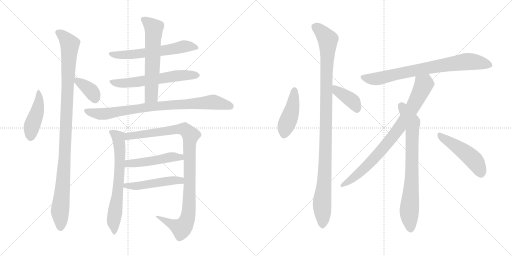
t = 0.00 s
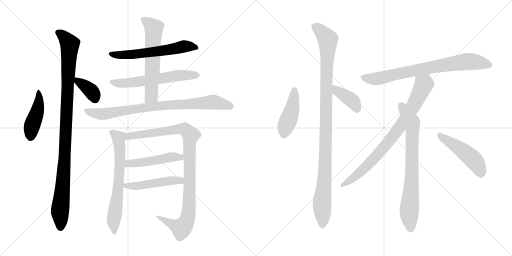
t = 2.84 s
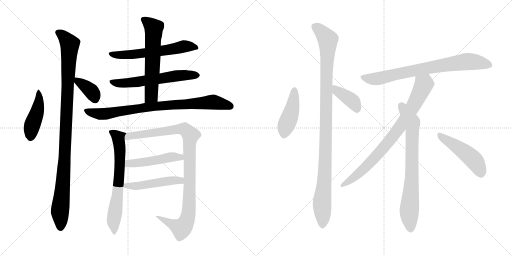
t = 5.68 s
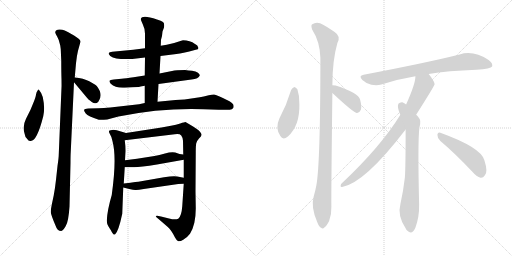
t = 8.52 s
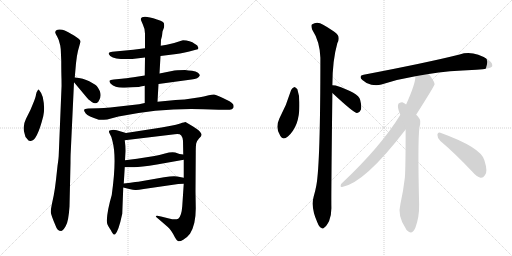
t = 11.36 s
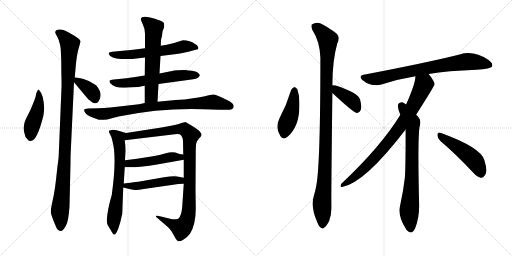
t = 14.20 s

The animated SVG that drew these frames (rendered in a browser with its animation timeline set to each time). Animation: 18 CSS @keyframes rules; one cycle of 14.20 s.

<svg version="1.1" viewBox="0 0 2048 1024" xmlns="http://www.w3.org/2000/svg">
  <g stroke="lightgray" stroke-dasharray="1,1" stroke-width="1" transform="scale(4, 4)">
    <line x1="0" y1="0" x2="256" y2="256"></line>
    <line x1="256" y1="0" x2="0" y2="256"></line>
    <line x1="128" y1="0" x2="128" y2="256"></line>
    <line x1="0" y1="128" x2="256" y2="128"></line>
    <line x1="256" y1="0" x2="512" y2="256"></line>
    <line x1="512" y1="0" x2="256" y2="256"></line>
    <line x1="384" y1="0" x2="384" y2="256"></line>
    <line x1="256" y1="128" x2="512" y2="128"></line>
  </g>
<g transform="scale(1, -1) translate(0, -850)">
   <style type="text/css">
    @keyframes keyframes0 {
      from {
       stroke: black;
       stroke-dashoffset: 449;
       stroke-width: 128;
       }
       59% {
       animation-timing-function: step-end;
       stroke: black;
       stroke-dashoffset: 0;
       stroke-width: 128;
       }
       to {
       stroke: black;
       stroke-width: 1024;
       }
       }
       #make-me-a-hanzi-animation-0 {
         animation: keyframes0 0.615397s both;
         animation-delay: 0.000000s;
         animation-timing-function: linear;
       }
    @keyframes keyframes1 {
      from {
       stroke: black;
       stroke-dashoffset: 1059;
       stroke-width: 128;
       }
       78% {
       animation-timing-function: step-end;
       stroke: black;
       stroke-dashoffset: 0;
       stroke-width: 128;
       }
       to {
       stroke: black;
       stroke-width: 1024;
       }
       }
       #make-me-a-hanzi-animation-1 {
         animation: keyframes1 1.111816s both;
         animation-delay: 0.615397s;
         animation-timing-function: linear;
       }
    @keyframes keyframes2 {
      from {
       stroke: black;
       stroke-dashoffset: 369;
       stroke-width: 128;
       }
       55% {
       animation-timing-function: step-end;
       stroke: black;
       stroke-dashoffset: 0;
       stroke-width: 128;
       }
       to {
       stroke: black;
       stroke-width: 1024;
       }
       }
       #make-me-a-hanzi-animation-2 {
         animation: keyframes2 0.550293s both;
         animation-delay: 1.727213s;
         animation-timing-function: linear;
       }
    @keyframes keyframes3 {
      from {
       stroke: black;
       stroke-dashoffset: 600;
       stroke-width: 128;
       }
       66% {
       animation-timing-function: step-end;
       stroke: black;
       stroke-dashoffset: 0;
       stroke-width: 128;
       }
       to {
       stroke: black;
       stroke-width: 1024;
       }
       }
       #make-me-a-hanzi-animation-3 {
         animation: keyframes3 0.738281s both;
         animation-delay: 2.277506s;
         animation-timing-function: linear;
       }
    @keyframes keyframes4 {
      from {
       stroke: black;
       stroke-dashoffset: 604;
       stroke-width: 128;
       }
       66% {
       animation-timing-function: step-end;
       stroke: black;
       stroke-dashoffset: 0;
       stroke-width: 128;
       }
       to {
       stroke: black;
       stroke-width: 1024;
       }
       }
       #make-me-a-hanzi-animation-4 {
         animation: keyframes4 0.741536s both;
         animation-delay: 3.015787s;
         animation-timing-function: linear;
       }
    @keyframes keyframes5 {
      from {
       stroke: black;
       stroke-dashoffset: 612;
       stroke-width: 128;
       }
       67% {
       animation-timing-function: step-end;
       stroke: black;
       stroke-dashoffset: 0;
       stroke-width: 128;
       }
       to {
       stroke: black;
       stroke-width: 1024;
       }
       }
       #make-me-a-hanzi-animation-5 {
         animation: keyframes5 0.748047s both;
         animation-delay: 3.757323s;
         animation-timing-function: linear;
       }
    @keyframes keyframes6 {
      from {
       stroke: black;
       stroke-dashoffset: 840;
       stroke-width: 128;
       }
       73% {
       animation-timing-function: step-end;
       stroke: black;
       stroke-dashoffset: 0;
       stroke-width: 128;
       }
       to {
       stroke: black;
       stroke-width: 1024;
       }
       }
       #make-me-a-hanzi-animation-6 {
         animation: keyframes6 0.933594s both;
         animation-delay: 4.505370s;
         animation-timing-function: linear;
       }
    @keyframes keyframes7 {
      from {
       stroke: black;
       stroke-dashoffset: 670;
       stroke-width: 128;
       }
       69% {
       animation-timing-function: step-end;
       stroke: black;
       stroke-dashoffset: 0;
       stroke-width: 128;
       }
       to {
       stroke: black;
       stroke-width: 1024;
       }
       }
       #make-me-a-hanzi-animation-7 {
         animation: keyframes7 0.795247s both;
         animation-delay: 5.438964s;
         animation-timing-function: linear;
       }
    @keyframes keyframes8 {
      from {
       stroke: black;
       stroke-dashoffset: 1008;
       stroke-width: 128;
       }
       77% {
       animation-timing-function: step-end;
       stroke: black;
       stroke-dashoffset: 0;
       stroke-width: 128;
       }
       to {
       stroke: black;
       stroke-width: 1024;
       }
       }
       #make-me-a-hanzi-animation-8 {
         animation: keyframes8 1.070312s both;
         animation-delay: 6.234211s;
         animation-timing-function: linear;
       }
    @keyframes keyframes9 {
      from {
       stroke: black;
       stroke-dashoffset: 485;
       stroke-width: 128;
       }
       61% {
       animation-timing-function: step-end;
       stroke: black;
       stroke-dashoffset: 0;
       stroke-width: 128;
       }
       to {
       stroke: black;
       stroke-width: 1024;
       }
       }
       #make-me-a-hanzi-animation-9 {
         animation: keyframes9 0.644694s both;
         animation-delay: 7.304523s;
         animation-timing-function: linear;
       }
    @keyframes keyframes10 {
      from {
       stroke: black;
       stroke-dashoffset: 492;
       stroke-width: 128;
       }
       62% {
       animation-timing-function: step-end;
       stroke: black;
       stroke-dashoffset: 0;
       stroke-width: 128;
       }
       to {
       stroke: black;
       stroke-width: 1024;
       }
       }
       #make-me-a-hanzi-animation-10 {
         animation: keyframes10 0.650391s both;
         animation-delay: 7.949217s;
         animation-timing-function: linear;
       }
    @keyframes keyframes11 {
      from {
       stroke: black;
       stroke-dashoffset: 439;
       stroke-width: 128;
       }
       59% {
       animation-timing-function: step-end;
       stroke: black;
       stroke-dashoffset: 0;
       stroke-width: 128;
       }
       to {
       stroke: black;
       stroke-width: 1024;
       }
       }
       #make-me-a-hanzi-animation-11 {
         animation: keyframes11 0.607259s both;
         animation-delay: 8.599608s;
         animation-timing-function: linear;
       }
    @keyframes keyframes12 {
      from {
       stroke: black;
       stroke-dashoffset: 1070;
       stroke-width: 128;
       }
       78% {
       animation-timing-function: step-end;
       stroke: black;
       stroke-dashoffset: 0;
       stroke-width: 128;
       }
       to {
       stroke: black;
       stroke-width: 1024;
       }
       }
       #make-me-a-hanzi-animation-12 {
         animation: keyframes12 1.120768s both;
         animation-delay: 9.206867s;
         animation-timing-function: linear;
       }
    @keyframes keyframes13 {
      from {
       stroke: black;
       stroke-dashoffset: 392;
       stroke-width: 128;
       }
       56% {
       animation-timing-function: step-end;
       stroke: black;
       stroke-dashoffset: 0;
       stroke-width: 128;
       }
       to {
       stroke: black;
       stroke-width: 1024;
       }
       }
       #make-me-a-hanzi-animation-13 {
         animation: keyframes13 0.569010s both;
         animation-delay: 10.327635s;
         animation-timing-function: linear;
       }
    @keyframes keyframes14 {
      from {
       stroke: black;
       stroke-dashoffset: 772;
       stroke-width: 128;
       }
       72% {
       animation-timing-function: step-end;
       stroke: black;
       stroke-dashoffset: 0;
       stroke-width: 128;
       }
       to {
       stroke: black;
       stroke-width: 1024;
       }
       }
       #make-me-a-hanzi-animation-14 {
         animation: keyframes14 0.878255s both;
         animation-delay: 10.896645s;
         animation-timing-function: linear;
       }
    @keyframes keyframes15 {
      from {
       stroke: black;
       stroke-dashoffset: 817;
       stroke-width: 128;
       }
       73% {
       animation-timing-function: step-end;
       stroke: black;
       stroke-dashoffset: 0;
       stroke-width: 128;
       }
       to {
       stroke: black;
       stroke-width: 1024;
       }
       }
       #make-me-a-hanzi-animation-15 {
         animation: keyframes15 0.914876s both;
         animation-delay: 11.774900s;
         animation-timing-function: linear;
       }
    @keyframes keyframes16 {
      from {
       stroke: black;
       stroke-dashoffset: 761;
       stroke-width: 128;
       }
       71% {
       animation-timing-function: step-end;
       stroke: black;
       stroke-dashoffset: 0;
       stroke-width: 128;
       }
       to {
       stroke: black;
       stroke-width: 1024;
       }
       }
       #make-me-a-hanzi-animation-16 {
         animation: keyframes16 0.869303s both;
         animation-delay: 12.689776s;
         animation-timing-function: linear;
       }
    @keyframes keyframes17 {
      from {
       stroke: black;
       stroke-dashoffset: 481;
       stroke-width: 128;
       }
       61% {
       animation-timing-function: step-end;
       stroke: black;
       stroke-dashoffset: 0;
       stroke-width: 128;
       }
       to {
       stroke: black;
       stroke-width: 1024;
       }
       }
       #make-me-a-hanzi-animation-17 {
         animation: keyframes17 0.641439s both;
         animation-delay: 13.559079s;
         animation-timing-function: linear;
       }
</style>
<path d="M 155.0 492.5 Q 152.0 492.5 150.0 487.5 Q 146.0 482.5 144.0 472.5 Q 143.0 462.5 134.0 440.5 L 122.0 411.5 L 104.0 375.5 Q 88.0 343.5 99.0 313.5 Q 100.0 301.5 109.0 294.5 Q 114.0 284.5 123.0 286.5 Q 148.0 286.5 173.0 385.5 Q 181.0 417.5 171.0 462.5 Q 164.0 482.5 155.0 492.5 Z" fill="lightgray"></path> 
<path d="M 243.0 653.5 L 245.0 607.5 Q 245.0 561.5 246.0 534.5 Q 247.0 506.5 245.0 476.5 L 235.0 232.5 Q 235.0 220.5 230.0 186.5 L 224.0 131.5 Q 220.0 95.5 215.0 69.5 L 208.0 36.5 Q 203.0 13.5 203.0 2.5 Q 204.0 -9.5 222.0 -51.5 Q 229.0 -73.5 245.0 -73.5 Q 253.0 -71.5 263.0 -53.5 Q 274.0 -36.5 278.0 24.5 L 282.0 198.5 Q 282.0 228.5 283.0 243.5 L 296.0 521.5 L 299.0 540.5 L 304.0 597.5 Q 307.0 627.5 312.0 647.5 L 322.0 683.5 Q 323.0 692.5 296.0 708.5 Q 269.0 724.5 259.0 728.5 Q 250.0 732.5 239.0 732.5 Q 229.0 732.5 224.0 728.5 Q 220.0 723.5 221.0 719.5 Q 223.0 714.5 229.0 703.5 Q 236.0 692.5 241.0 668.5 L 243.0 653.5 Z" fill="lightgray"></path> 
<path d="M 296.0 521.5 L 347.0 460.5 Q 351.0 454.5 367.0 442.5 Q 383.0 430.5 394.0 444.5 Q 414.0 472.5 387.0 506.5 Q 380.0 513.5 357.0 525.5 Q 334.0 537.5 299.0 540.5 C 278.0 542.5 278.0 542.5 296.0 521.5 Z" fill="lightgray"></path> 
<path d="M 642.0 626.5 L 674.0 630.5 Q 724.0 635.5 757.0 644.5 L 783.0 651.5 Q 794.0 652.5 794.0 658.5 L 789.0 668.5 Q 788.0 670.5 780.0 674.5 Q 760.0 689.5 732.0 689.5 L 725.0 687.5 Q 691.0 675.5 667.0 671.5 L 643.0 667.5 L 580.0 657.5 L 533.0 651.5 L 449.0 643.5 Q 437.0 641.5 435.0 638.5 Q 433.0 634.5 441.0 626.5 Q 463.0 610.5 529.0 614.5 L 580.0 620.5 L 642.0 626.5 Z" fill="lightgray"></path> 
<path d="M 634.0 514.5 L 766.0 532.5 Q 794.0 535.5 799.0 548.5 Q 800.0 552.5 792.0 559.5 Q 784.0 566.5 768.0 567.5 Q 754.0 568.5 740.0 570.5 Q 704.0 570.5 688.0 566.5 L 638.0 556.5 L 579.0 548.5 L 534.0 541.5 Q 502.0 536.5 486.0 535.5 L 455.0 532.5 Q 440.0 530.5 438.0 527.5 Q 437.0 523.5 443.0 515.5 Q 461.0 497.5 499.0 499.5 L 530.0 501.5 Q 561.0 502.5 562.0 504.5 L 579.0 507.5 L 634.0 514.5 Z" fill="lightgray"></path> 
<path d="M 630.0 443.5 L 634.0 514.5 L 638.0 556.5 L 642.0 626.5 L 643.0 667.5 L 644.0 691.5 L 648.0 706.5 L 650.0 724.5 L 656.0 740.5 Q 659.0 756.5 652.0 762.5 Q 645.0 767.5 628.0 772.5 Q 568.0 792.5 563.0 774.5 Q 563.0 770.5 571.0 753.5 Q 580.0 735.5 580.0 715.5 L 580.0 657.5 L 580.0 620.5 L 579.0 548.5 L 579.0 507.5 L 579.0 438.5 C 579.0 408.5 628.0 413.5 630.0 443.5 Z" fill="lightgray"></path> 
<path d="M 814.0 413.5 L 875.0 411.5 L 919.0 411.5 Q 929.0 411.5 933.0 418.5 Q 936.0 425.5 933.0 432.5 Q 930.0 437.5 918.0 445.5 Q 865.0 472.5 856.0 472.5 Q 848.0 472.5 835.0 469.5 Q 823.0 465.5 779.0 458.5 Q 736.0 450.5 702.0 450.5 L 630.0 443.5 L 579.0 438.5 L 556.0 433.5 L 441.0 420.5 Q 414.0 417.5 394.0 417.5 L 353.0 416.5 Q 338.0 415.5 337.0 411.5 Q 334.0 407.5 343.0 396.5 Q 352.0 385.5 395.0 371.5 Q 404.0 369.5 429.0 372.5 L 474.0 384.5 Q 648.0 419.5 814.0 413.5 Z" fill="lightgray"></path> 
<path d="M 447.0 70.5 Q 429.0 9.5 427.0 -32.5 Q 427.0 -43.5 434.0 -55.5 Q 441.0 -67.5 443.0 -69.5 Q 454.0 -92.5 460.0 -87.5 Q 474.0 -75.5 489.0 -4.5 L 493.0 100.5 L 495.0 116.5 L 499.0 181.5 L 500.0 209.5 L 502.0 246.5 Q 502.0 268.5 499.0 289.5 C 495.0 319.5 513.0 315.5 504.0 318.5 L 467.0 329.5 Q 451.0 332.5 443.0 329.5 Q 431.0 329.5 439.0 315.5 Q 448.0 301.5 450.0 285.5 Q 468.0 219.5 447.0 70.5 Z" fill="lightgray"></path> 
<path d="M 735.0 115.5 L 729.0 25.5 Q 726.0 -14.5 713.0 -24.5 Q 701.0 -30.5 676.0 -23.5 L 644.0 -15.5 Q 628.0 -11.5 624.0 -13.5 Q 621.0 -16.5 633.0 -24.5 L 670.0 -56.5 Q 677.0 -61.5 685.0 -73.5 Q 694.0 -86.5 700.0 -99.5 Q 707.0 -112.5 713.0 -114.5 Q 720.0 -116.5 733.0 -108.5 Q 747.0 -101.5 760.0 -84.5 Q 784.0 -46.5 783.0 20.5 L 782.0 84.5 L 783.0 242.5 Q 783.0 268.5 785.0 277.5 Q 787.0 286.5 796.0 296.5 Q 806.0 305.5 806.0 310.5 Q 807.0 314.5 800.0 323.5 Q 793.0 331.5 774.0 343.5 L 742.0 362.5 Q 738.0 362.5 721.0 356.5 Q 705.0 350.5 684.0 347.5 L 646.0 340.5 L 504.0 318.5 C 474.0 313.5 469.0 285.5 499.0 289.5 L 699.0 313.5 Q 719.0 316.5 725.0 308.5 Q 731.0 300.5 732.0 287.5 L 733.0 232.5 L 735.0 211.5 L 735.0 139.5 L 735.0 115.5 Z" fill="lightgray"></path> 
<path d="M 499.0 181.5 L 533.0 181.5 Q 555.0 180.5 628.0 192.5 L 735.0 211.5 C 765.0 216.5 763.0 228.5 733.0 232.5 L 718.0 234.5 L 701.0 240.5 Q 684.0 243.5 660.0 236.5 Q 636.0 229.5 618.0 226.5 L 548.0 215.5 L 500.0 209.5 C 470.0 205.5 469.0 181.5 499.0 181.5 Z" fill="lightgray"></path> 
<path d="M 493.0 100.5 L 517.0 94.5 Q 534.0 90.5 541.0 90.5 Q 549.0 89.5 575.0 94.5 L 713.0 114.5 Q 720.0 115.5 735.0 115.5 C 765.0 115.5 764.0 133.5 735.0 139.5 L 709.0 144.5 Q 694.0 147.5 656.0 141.5 L 559.0 124.5 Q 555.0 124.5 495.0 116.5 C 465.0 112.5 464.0 107.5 493.0 100.5 Z" fill="lightgray"></path> 
<path d="M 1164.5 490.0 Q 1146.5 430.0 1117.5 376.0 Q 1099.5 337.0 1121.5 306.0 Q 1131.5 288.0 1151.5 304.0 Q 1199.5 347.0 1197.5 433.0 Q 1198.5 467.0 1189.5 493.0 Q 1183.5 500.0 1177.5 502.0 Q 1168.5 499.0 1164.5 490.0 Z" fill="lightgray"></path> 
<path d="M 1329.5 509.0 Q 1329.5 608.0 1349.5 678.0 Q 1364.5 705.0 1338.5 722.0 Q 1322.5 734.0 1292.5 751.0 Q 1268.5 767.0 1247.5 752.0 Q 1243.5 748.0 1248.5 732.0 Q 1279.5 684.0 1281.5 619.0 Q 1281.5 196.0 1265.5 109.0 Q 1261.5 87.0 1254.5 63.0 Q 1242.5 21.0 1269.5 -40.0 Q 1276.5 -58.0 1284.5 -61.0 Q 1290.5 -68.0 1298.5 -59.0 Q 1305.5 -55.0 1316.5 -34.0 Q 1326.5 -9.0 1325.5 23.0 Q 1324.5 69.0 1329.5 478.0 L 1329.5 509.0 Z" fill="lightgray"></path> 
<path d="M 1329.5 478.0 Q 1413.5 400.0 1426.5 398.0 L 1428.5 398.0 Q 1438.5 399.0 1443.5 411.0 Q 1447.5 424.0 1440.5 451.0 Q 1434.5 478.0 1342.5 508.0 Q 1335.5 509.0 1329.5 509.0 C 1299.5 510.0 1307.5 498.0 1329.5 478.0 Z" fill="lightgray"></path> 
<path d="M 1714.5 554.0 Q 1790.5 567.0 1905.5 571.0 Q 1963.5 575.0 1968.5 584.0 Q 1972.5 597.0 1954.5 610.0 Q 1893.5 650.0 1838.5 632.0 Q 1706.5 599.0 1454.5 551.0 Q 1432.5 547.0 1449.5 530.0 Q 1465.5 515.0 1485.5 511.0 Q 1507.5 507.0 1525.5 512.0 Q 1588.5 533.0 1661.5 545.0 L 1714.5 554.0 Z" fill="lightgray"></path> 
<path d="M 1664.5 391.0 Q 1737.5 506.0 1738.5 513.0 Q 1737.5 519.0 1734.5 525.0 Q 1724.5 543.0 1714.5 554.0 C 1696.5 578.0 1664.5 575.0 1661.5 545.0 Q 1662.5 517.0 1624.5 432.0 L 1601.5 391.0 Q 1523.5 264.0 1369.5 119.0 Q 1362.5 115.0 1362.5 107.0 Q 1361.5 101.0 1368.5 102.0 Q 1458.5 118.0 1622.5 332.0 L 1664.5 391.0 Z" fill="lightgray"></path> 
<path d="M 1622.5 332.0 Q 1622.5 178.0 1619.5 140.0 Q 1613.5 88.0 1601.5 33.0 Q 1588.5 -13.0 1623.5 -65.0 Q 1624.5 -69.0 1629.5 -73.0 Q 1648.5 -91.0 1661.5 -61.0 Q 1677.5 -18.0 1676.5 32.0 Q 1670.5 282.0 1677.5 339.0 Q 1686.5 369.0 1674.5 380.0 Q 1670.5 386.0 1664.5 391.0 L 1624.5 432.0 Q 1617.5 438.0 1609.5 441.0 Q 1599.5 442.0 1593.5 435.0 Q 1587.5 420.0 1601.5 391.0 L 1622.5 332.0 Z" fill="lightgray"></path> 
<path d="M 1761.5 286.0 Q 1819.5 237.0 1888.5 164.0 Q 1906.5 143.0 1922.5 139.0 Q 1932.5 138.0 1939.5 149.0 Q 1952.5 162.0 1937.5 209.0 Q 1924.5 260.0 1761.5 319.0 Q 1751.5 323.0 1749.5 311.0 Q 1749.5 296.0 1761.5 286.0 Z" fill="lightgray"></path> 
      <clipPath id="make-me-a-hanzi-clip-0">
      <path d="M 155.0 492.5 Q 152.0 492.5 150.0 487.5 Q 146.0 482.5 144.0 472.5 Q 143.0 462.5 134.0 440.5 L 122.0 411.5 L 104.0 375.5 Q 88.0 343.5 99.0 313.5 Q 100.0 301.5 109.0 294.5 Q 114.0 284.5 123.0 286.5 Q 148.0 286.5 173.0 385.5 Q 181.0 417.5 171.0 462.5 Q 164.0 482.5 155.0 492.5 Z" fill="lightgray"></path>
      </clipPath>
      <path clip-path="url(#make-me-a-hanzi-clip-0)" d="M 156.0 486.5 L 155.0 434.5 L 127.0 345.5 L 120.0 298.5 " fill="none" id="make-me-a-hanzi-animation-0" stroke-dasharray="321 642" stroke-linecap="round"></path>

      <clipPath id="make-me-a-hanzi-clip-1">
      <path d="M 243.0 653.5 L 245.0 607.5 Q 245.0 561.5 246.0 534.5 Q 247.0 506.5 245.0 476.5 L 235.0 232.5 Q 235.0 220.5 230.0 186.5 L 224.0 131.5 Q 220.0 95.5 215.0 69.5 L 208.0 36.5 Q 203.0 13.5 203.0 2.5 Q 204.0 -9.5 222.0 -51.5 Q 229.0 -73.5 245.0 -73.5 Q 253.0 -71.5 263.0 -53.5 Q 274.0 -36.5 278.0 24.5 L 282.0 198.5 Q 282.0 228.5 283.0 243.5 L 296.0 521.5 L 299.0 540.5 L 304.0 597.5 Q 307.0 627.5 312.0 647.5 L 322.0 683.5 Q 323.0 692.5 296.0 708.5 Q 269.0 724.5 259.0 728.5 Q 250.0 732.5 239.0 732.5 Q 229.0 732.5 224.0 728.5 Q 220.0 723.5 221.0 719.5 Q 223.0 714.5 229.0 703.5 Q 236.0 692.5 241.0 668.5 L 243.0 653.5 Z" fill="lightgray"></path>
      </clipPath>
      <path clip-path="url(#make-me-a-hanzi-clip-1)" d="M 232.0 720.5 L 254.0 705.5 L 279.0 673.5 L 258.0 207.5 L 240.0 11.5 L 242.0 -60.5 " fill="none" id="make-me-a-hanzi-animation-1" stroke-dasharray="931 1862" stroke-linecap="round"></path>

      <clipPath id="make-me-a-hanzi-clip-2">
      <path d="M 296.0 521.5 L 347.0 460.5 Q 351.0 454.5 367.0 442.5 Q 383.0 430.5 394.0 444.5 Q 414.0 472.5 387.0 506.5 Q 380.0 513.5 357.0 525.5 Q 334.0 537.5 299.0 540.5 C 278.0 542.5 278.0 542.5 296.0 521.5 Z" fill="lightgray"></path>
      </clipPath>
      <path clip-path="url(#make-me-a-hanzi-clip-2)" d="M 307.0 534.5 L 311.0 523.5 L 332.0 513.5 L 368.0 482.5 L 380.0 454.5 " fill="none" id="make-me-a-hanzi-animation-2" stroke-dasharray="241 482" stroke-linecap="round"></path>

      <clipPath id="make-me-a-hanzi-clip-3">
      <path d="M 642.0 626.5 L 674.0 630.5 Q 724.0 635.5 757.0 644.5 L 783.0 651.5 Q 794.0 652.5 794.0 658.5 L 789.0 668.5 Q 788.0 670.5 780.0 674.5 Q 760.0 689.5 732.0 689.5 L 725.0 687.5 Q 691.0 675.5 667.0 671.5 L 643.0 667.5 L 580.0 657.5 L 533.0 651.5 L 449.0 643.5 Q 437.0 641.5 435.0 638.5 Q 433.0 634.5 441.0 626.5 Q 463.0 610.5 529.0 614.5 L 580.0 620.5 L 642.0 626.5 Z" fill="lightgray"></path>
      </clipPath>
      <path clip-path="url(#make-me-a-hanzi-clip-3)" d="M 444.0 635.5 L 518.0 630.5 L 734.0 664.5 L 785.0 660.5 " fill="none" id="make-me-a-hanzi-animation-3" stroke-dasharray="472 944" stroke-linecap="round"></path>

      <clipPath id="make-me-a-hanzi-clip-4">
      <path d="M 634.0 514.5 L 766.0 532.5 Q 794.0 535.5 799.0 548.5 Q 800.0 552.5 792.0 559.5 Q 784.0 566.5 768.0 567.5 Q 754.0 568.5 740.0 570.5 Q 704.0 570.5 688.0 566.5 L 638.0 556.5 L 579.0 548.5 L 534.0 541.5 Q 502.0 536.5 486.0 535.5 L 455.0 532.5 Q 440.0 530.5 438.0 527.5 Q 437.0 523.5 443.0 515.5 Q 461.0 497.5 499.0 499.5 L 530.0 501.5 Q 561.0 502.5 562.0 504.5 L 579.0 507.5 L 634.0 514.5 Z" fill="lightgray"></path>
      </clipPath>
      <path clip-path="url(#make-me-a-hanzi-clip-4)" d="M 444.0 522.5 L 490.0 516.5 L 705.0 547.5 L 789.0 550.5 " fill="none" id="make-me-a-hanzi-animation-4" stroke-dasharray="476 952" stroke-linecap="round"></path>

      <clipPath id="make-me-a-hanzi-clip-5">
      <path d="M 630.0 443.5 L 634.0 514.5 L 638.0 556.5 L 642.0 626.5 L 643.0 667.5 L 644.0 691.5 L 648.0 706.5 L 650.0 724.5 L 656.0 740.5 Q 659.0 756.5 652.0 762.5 Q 645.0 767.5 628.0 772.5 Q 568.0 792.5 563.0 774.5 Q 563.0 770.5 571.0 753.5 Q 580.0 735.5 580.0 715.5 L 580.0 657.5 L 580.0 620.5 L 579.0 548.5 L 579.0 507.5 L 579.0 438.5 C 579.0 408.5 628.0 413.5 630.0 443.5 Z" fill="lightgray"></path>
      </clipPath>
      <path clip-path="url(#make-me-a-hanzi-clip-5)" d="M 571.0 772.5 L 615.0 737.5 L 605.0 467.5 L 585.0 445.5 " fill="none" id="make-me-a-hanzi-animation-5" stroke-dasharray="484 968" stroke-linecap="round"></path>

      <clipPath id="make-me-a-hanzi-clip-6">
      <path d="M 814.0 413.5 L 875.0 411.5 L 919.0 411.5 Q 929.0 411.5 933.0 418.5 Q 936.0 425.5 933.0 432.5 Q 930.0 437.5 918.0 445.5 Q 865.0 472.5 856.0 472.5 Q 848.0 472.5 835.0 469.5 Q 823.0 465.5 779.0 458.5 Q 736.0 450.5 702.0 450.5 L 630.0 443.5 L 579.0 438.5 L 556.0 433.5 L 441.0 420.5 Q 414.0 417.5 394.0 417.5 L 353.0 416.5 Q 338.0 415.5 337.0 411.5 Q 334.0 407.5 343.0 396.5 Q 352.0 385.5 395.0 371.5 Q 404.0 369.5 429.0 372.5 L 474.0 384.5 Q 648.0 419.5 814.0 413.5 Z" fill="lightgray"></path>
      </clipPath>
      <path clip-path="url(#make-me-a-hanzi-clip-6)" d="M 343.0 408.5 L 408.0 394.5 L 600.0 423.5 L 846.0 442.5 L 921.0 425.5 " fill="none" id="make-me-a-hanzi-animation-6" stroke-dasharray="712 1424" stroke-linecap="round"></path>

      <clipPath id="make-me-a-hanzi-clip-7">
      <path d="M 447.0 70.5 Q 429.0 9.5 427.0 -32.5 Q 427.0 -43.5 434.0 -55.5 Q 441.0 -67.5 443.0 -69.5 Q 454.0 -92.5 460.0 -87.5 Q 474.0 -75.5 489.0 -4.5 L 493.0 100.5 L 495.0 116.5 L 499.0 181.5 L 500.0 209.5 L 502.0 246.5 Q 502.0 268.5 499.0 289.5 C 495.0 319.5 513.0 315.5 504.0 318.5 L 467.0 329.5 Q 451.0 332.5 443.0 329.5 Q 431.0 329.5 439.0 315.5 Q 448.0 301.5 450.0 285.5 Q 468.0 219.5 447.0 70.5 Z" fill="lightgray"></path>
      </clipPath>
      <path clip-path="url(#make-me-a-hanzi-clip-7)" d="M 450.0 320.5 L 474.0 299.5 L 480.0 241.5 L 475.0 124.5 L 454.0 -34.5 L 458.0 -80.5 " fill="none" id="make-me-a-hanzi-animation-7" stroke-dasharray="542 1084" stroke-linecap="round"></path>

      <clipPath id="make-me-a-hanzi-clip-8">
      <path d="M 735.0 115.5 L 729.0 25.5 Q 726.0 -14.5 713.0 -24.5 Q 701.0 -30.5 676.0 -23.5 L 644.0 -15.5 Q 628.0 -11.5 624.0 -13.5 Q 621.0 -16.5 633.0 -24.5 L 670.0 -56.5 Q 677.0 -61.5 685.0 -73.5 Q 694.0 -86.5 700.0 -99.5 Q 707.0 -112.5 713.0 -114.5 Q 720.0 -116.5 733.0 -108.5 Q 747.0 -101.5 760.0 -84.5 Q 784.0 -46.5 783.0 20.5 L 782.0 84.5 L 783.0 242.5 Q 783.0 268.5 785.0 277.5 Q 787.0 286.5 796.0 296.5 Q 806.0 305.5 806.0 310.5 Q 807.0 314.5 800.0 323.5 Q 793.0 331.5 774.0 343.5 L 742.0 362.5 Q 738.0 362.5 721.0 356.5 Q 705.0 350.5 684.0 347.5 L 646.0 340.5 L 504.0 318.5 C 474.0 313.5 469.0 285.5 499.0 289.5 L 699.0 313.5 Q 719.0 316.5 725.0 308.5 Q 731.0 300.5 732.0 287.5 L 733.0 232.5 L 735.0 211.5 L 735.0 139.5 L 735.0 115.5 Z" fill="lightgray"></path>
      </clipPath>
      <path clip-path="url(#make-me-a-hanzi-clip-8)" d="M 506.0 295.5 L 516.0 306.5 L 722.0 334.5 L 744.0 329.5 L 763.0 309.5 L 758.0 281.5 L 757.0 39.5 L 747.0 -32.5 L 726.0 -62.5 L 637.0 -17.5 " fill="none" id="make-me-a-hanzi-animation-8" stroke-dasharray="880 1760" stroke-linecap="round"></path>

      <clipPath id="make-me-a-hanzi-clip-9">
      <path d="M 499.0 181.5 L 533.0 181.5 Q 555.0 180.5 628.0 192.5 L 735.0 211.5 C 765.0 216.5 763.0 228.5 733.0 232.5 L 718.0 234.5 L 701.0 240.5 Q 684.0 243.5 660.0 236.5 Q 636.0 229.5 618.0 226.5 L 548.0 215.5 L 500.0 209.5 C 470.0 205.5 469.0 181.5 499.0 181.5 Z" fill="lightgray"></path>
      </clipPath>
      <path clip-path="url(#make-me-a-hanzi-clip-9)" d="M 505.0 188.5 L 520.0 197.5 L 614.0 206.5 L 684.0 222.5 L 721.0 221.5 L 726.0 215.5 " fill="none" id="make-me-a-hanzi-animation-9" stroke-dasharray="357 714" stroke-linecap="round"></path>

      <clipPath id="make-me-a-hanzi-clip-10">
      <path d="M 493.0 100.5 L 517.0 94.5 Q 534.0 90.5 541.0 90.5 Q 549.0 89.5 575.0 94.5 L 713.0 114.5 Q 720.0 115.5 735.0 115.5 C 765.0 115.5 764.0 133.5 735.0 139.5 L 709.0 144.5 Q 694.0 147.5 656.0 141.5 L 559.0 124.5 Q 555.0 124.5 495.0 116.5 C 465.0 112.5 464.0 107.5 493.0 100.5 Z" fill="lightgray"></path>
      </clipPath>
      <path clip-path="url(#make-me-a-hanzi-clip-10)" d="M 500.0 103.5 L 507.0 110.5 L 565.0 108.5 L 694.0 129.5 L 722.0 128.5 L 728.0 121.5 " fill="none" id="make-me-a-hanzi-animation-10" stroke-dasharray="364 728" stroke-linecap="round"></path>

      <clipPath id="make-me-a-hanzi-clip-11">
      <path d="M 1164.5 490.0 Q 1146.5 430.0 1117.5 376.0 Q 1099.5 337.0 1121.5 306.0 Q 1131.5 288.0 1151.5 304.0 Q 1199.5 347.0 1197.5 433.0 Q 1198.5 467.0 1189.5 493.0 Q 1183.5 500.0 1177.5 502.0 Q 1168.5 499.0 1164.5 490.0 Z" fill="lightgray"></path>
      </clipPath>
      <path clip-path="url(#make-me-a-hanzi-clip-11)" d="M 1178.5 491.0 L 1167.5 408.0 L 1139.5 334.0 L 1137.5 314.0 " fill="none" id="make-me-a-hanzi-animation-11" stroke-dasharray="311 622" stroke-linecap="round"></path>

      <clipPath id="make-me-a-hanzi-clip-12">
      <path d="M 1329.5 509.0 Q 1329.5 608.0 1349.5 678.0 Q 1364.5 705.0 1338.5 722.0 Q 1322.5 734.0 1292.5 751.0 Q 1268.5 767.0 1247.5 752.0 Q 1243.5 748.0 1248.5 732.0 Q 1279.5 684.0 1281.5 619.0 Q 1281.5 196.0 1265.5 109.0 Q 1261.5 87.0 1254.5 63.0 Q 1242.5 21.0 1269.5 -40.0 Q 1276.5 -58.0 1284.5 -61.0 Q 1290.5 -68.0 1298.5 -59.0 Q 1305.5 -55.0 1316.5 -34.0 Q 1326.5 -9.0 1325.5 23.0 Q 1324.5 69.0 1329.5 478.0 L 1329.5 509.0 Z" fill="lightgray"></path>
      </clipPath>
      <path clip-path="url(#make-me-a-hanzi-clip-12)" d="M 1259.5 745.0 L 1311.5 692.0 L 1303.5 507.0 L 1301.5 211.0 L 1287.5 32.0 L 1289.5 -47.0 " fill="none" id="make-me-a-hanzi-animation-12" stroke-dasharray="942 1884" stroke-linecap="round"></path>

      <clipPath id="make-me-a-hanzi-clip-13">
      <path d="M 1329.5 478.0 Q 1413.5 400.0 1426.5 398.0 L 1428.5 398.0 Q 1438.5 399.0 1443.5 411.0 Q 1447.5 424.0 1440.5 451.0 Q 1434.5 478.0 1342.5 508.0 Q 1335.5 509.0 1329.5 509.0 C 1299.5 510.0 1307.5 498.0 1329.5 478.0 Z" fill="lightgray"></path>
      </clipPath>
      <path clip-path="url(#make-me-a-hanzi-clip-13)" d="M 1335.5 501.0 L 1351.5 482.0 L 1412.5 443.0 L 1427.5 407.0 " fill="none" id="make-me-a-hanzi-animation-13" stroke-dasharray="264 528" stroke-linecap="round"></path>

      <clipPath id="make-me-a-hanzi-clip-14">
      <path d="M 1714.5 554.0 Q 1790.5 567.0 1905.5 571.0 Q 1963.5 575.0 1968.5 584.0 Q 1972.5 597.0 1954.5 610.0 Q 1893.5 650.0 1838.5 632.0 Q 1706.5 599.0 1454.5 551.0 Q 1432.5 547.0 1449.5 530.0 Q 1465.5 515.0 1485.5 511.0 Q 1507.5 507.0 1525.5 512.0 Q 1588.5 533.0 1661.5 545.0 L 1714.5 554.0 Z" fill="lightgray"></path>
      </clipPath>
      <path clip-path="url(#make-me-a-hanzi-clip-14)" d="M 1452.5 540.0 L 1514.5 536.0 L 1711.5 579.0 L 1873.5 604.0 L 1960.5 590.0 " fill="none" id="make-me-a-hanzi-animation-14" stroke-dasharray="644 1288" stroke-linecap="round"></path>

      <clipPath id="make-me-a-hanzi-clip-15">
      <path d="M 1664.5 391.0 Q 1737.5 506.0 1738.5 513.0 Q 1737.5 519.0 1734.5 525.0 Q 1724.5 543.0 1714.5 554.0 C 1696.5 578.0 1664.5 575.0 1661.5 545.0 Q 1662.5 517.0 1624.5 432.0 L 1601.5 391.0 Q 1523.5 264.0 1369.5 119.0 Q 1362.5 115.0 1362.5 107.0 Q 1361.5 101.0 1368.5 102.0 Q 1458.5 118.0 1622.5 332.0 L 1664.5 391.0 Z" fill="lightgray"></path>
      </clipPath>
      <path clip-path="url(#make-me-a-hanzi-clip-15)" d="M 1669.5 541.0 L 1694.5 510.0 L 1650.5 417.0 L 1596.5 337.0 L 1516.5 237.0 L 1458.5 177.0 L 1370.5 110.0 " fill="none" id="make-me-a-hanzi-animation-15" stroke-dasharray="689 1378" stroke-linecap="round"></path>

      <clipPath id="make-me-a-hanzi-clip-16">
      <path d="M 1622.5 332.0 Q 1622.5 178.0 1619.5 140.0 Q 1613.5 88.0 1601.5 33.0 Q 1588.5 -13.0 1623.5 -65.0 Q 1624.5 -69.0 1629.5 -73.0 Q 1648.5 -91.0 1661.5 -61.0 Q 1677.5 -18.0 1676.5 32.0 Q 1670.5 282.0 1677.5 339.0 Q 1686.5 369.0 1674.5 380.0 Q 1670.5 386.0 1664.5 391.0 L 1624.5 432.0 Q 1617.5 438.0 1609.5 441.0 Q 1599.5 442.0 1593.5 435.0 Q 1587.5 420.0 1601.5 391.0 L 1622.5 332.0 Z" fill="lightgray"></path>
      </clipPath>
      <path clip-path="url(#make-me-a-hanzi-clip-16)" d="M 1604.5 427.0 L 1648.5 354.0 L 1648.5 154.0 L 1636.5 3.0 L 1641.5 -65.0 " fill="none" id="make-me-a-hanzi-animation-16" stroke-dasharray="633 1266" stroke-linecap="round"></path>

      <clipPath id="make-me-a-hanzi-clip-17">
      <path d="M 1761.5 286.0 Q 1819.5 237.0 1888.5 164.0 Q 1906.5 143.0 1922.5 139.0 Q 1932.5 138.0 1939.5 149.0 Q 1952.5 162.0 1937.5 209.0 Q 1924.5 260.0 1761.5 319.0 Q 1751.5 323.0 1749.5 311.0 Q 1749.5 296.0 1761.5 286.0 Z" fill="lightgray"></path>
      </clipPath>
      <path clip-path="url(#make-me-a-hanzi-clip-17)" d="M 1761.5 306.0 L 1879.5 225.0 L 1902.5 201.0 L 1923.5 157.0 " fill="none" id="make-me-a-hanzi-animation-17" stroke-dasharray="353 706" stroke-linecap="round"></path>

</g>
</svg>
